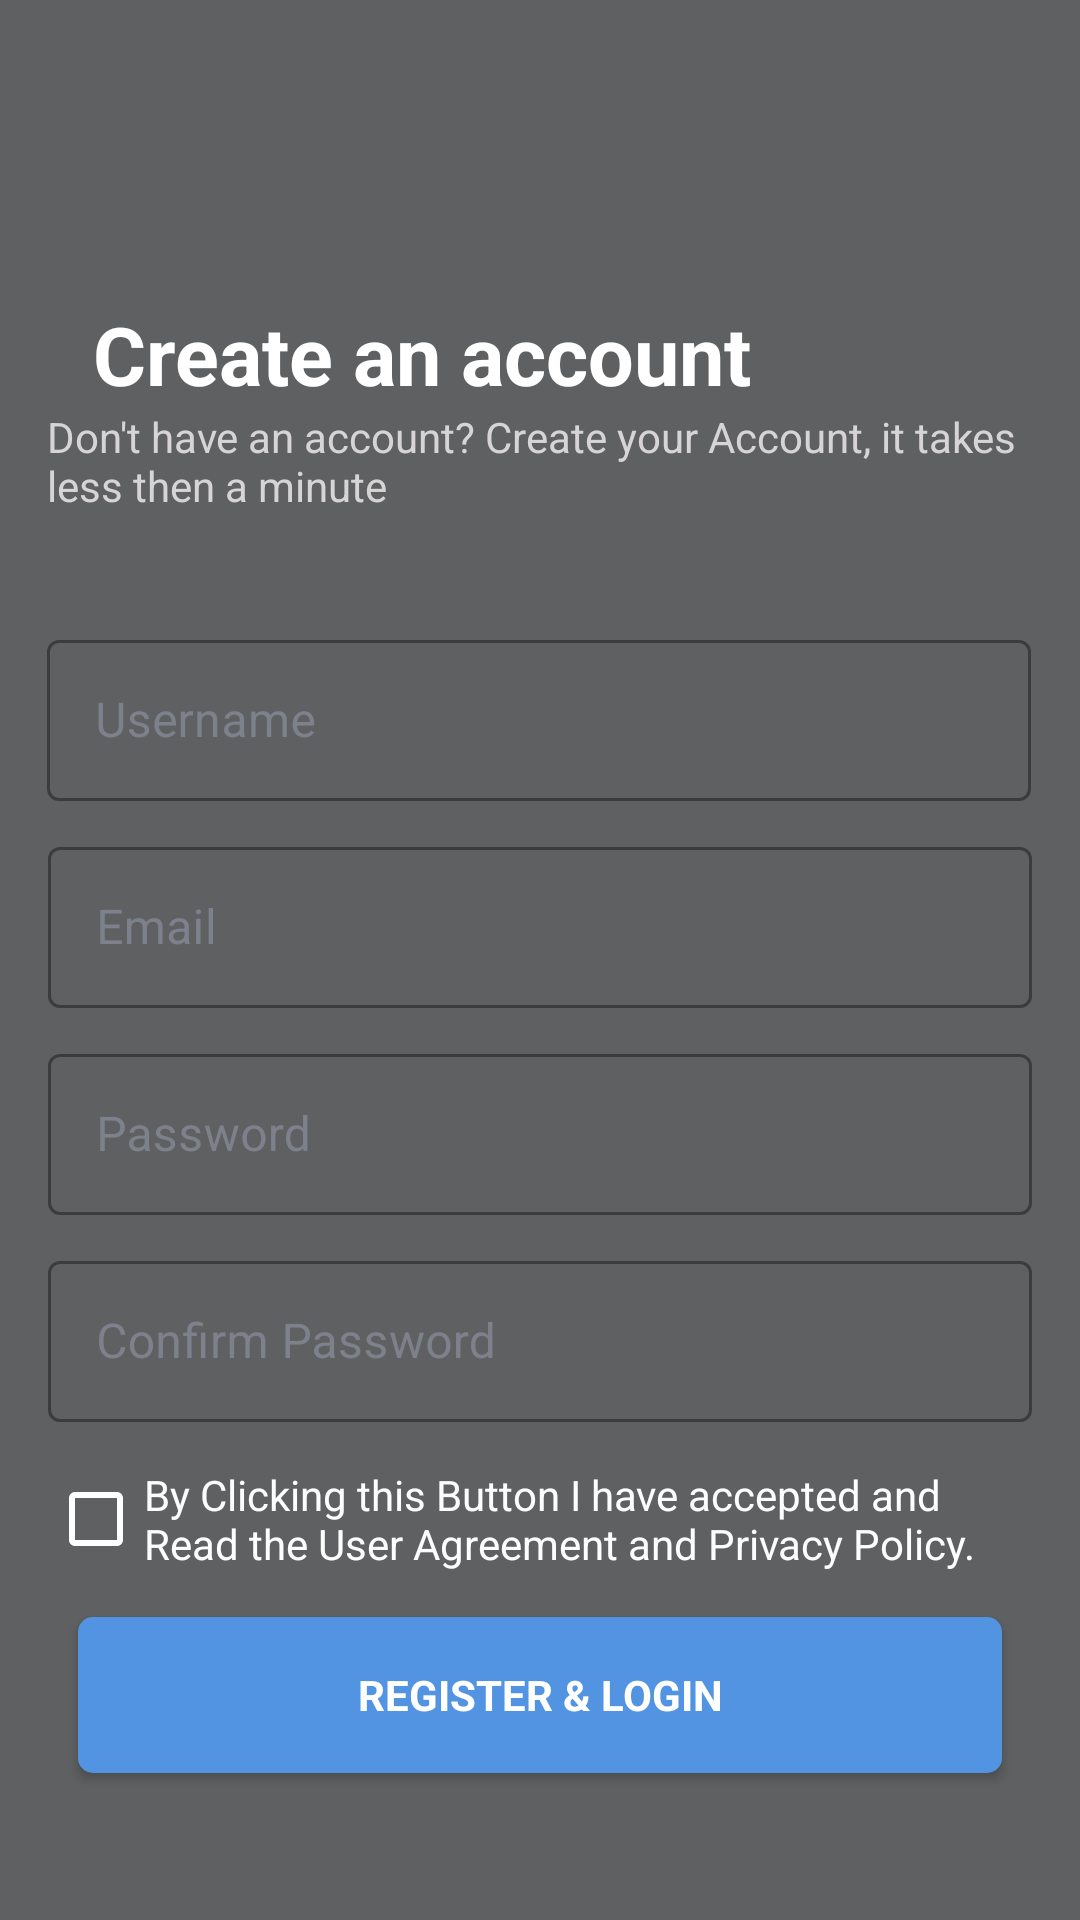

The Android layout XML behind this screen, and the referenced resources:
<!-- AndroidManifest.xml: application theme Theme.BlueOceanGoodiesCanary -->
<!-- res/layout/activity_newuser.xml -->
<?xml version="1.0" encoding="utf-8"?>
<androidx.constraintlayout.widget.ConstraintLayout xmlns:android="http://schemas.android.com/apk/res/android"
    xmlns:app="http://schemas.android.com/apk/res-auto"
    xmlns:tools="http://schemas.android.com/tools"
    android:layout_width="match_parent"
    android:layout_height="match_parent"
    tools:context=".newuser">
    <ImageView
        android:layout_width="match_parent"
        android:layout_height="match_parent"
        android:background="@drawable/mainlogo"
        app:layout_constraintBottom_toBottomOf="parent"
        app:layout_constraintEnd_toEndOf="parent"
        app:layout_constraintStart_toStartOf="parent"
        app:layout_constraintTop_toTopOf="parent"
        android:contentDescription="@string/BG" />

    <androidx.constraintlayout.widget.ConstraintLayout
        android:layout_width="match_parent"
        android:layout_height="match_parent"
        android:background="#C9353637"
        app:layout_constraintBottom_toBottomOf="parent"
        app:layout_constraintEnd_toEndOf="parent"
        app:layout_constraintTop_toTopOf="parent">

        <TextView
            android:id="@+id/textView"
            android:layout_width="wrap_content"
            android:layout_height="wrap_content"
            android:layout_marginTop="100dp"
            android:text="@string/register"
            android:textColor="#FFFFFF"
            android:textSize="27sp"
            android:textStyle="bold"
            app:layout_constraintEnd_toEndOf="parent"
            app:layout_constraintHorizontal_bias="0.221"
            app:layout_constraintStart_toStartOf="parent"
            app:layout_constraintTop_toTopOf="parent" />

        <com.google.android.material.textfield.TextInputLayout
            android:id="@+id/textInputLayout"
            style="@style/Widget.MaterialComponents.TextInputLayout.OutlinedBox"
            android:layout_width="328dp"
            android:layout_height="59dp"
            android:layout_marginTop="30dp"
            android:background="@drawable/inputlyr"
            android:hint="@string/User"
            android:textColorHint="@color/light"
            app:hintTextColor="@color/white"
            app:layout_constraintEnd_toEndOf="parent"
            app:layout_constraintHorizontal_bias="0.493"
            app:layout_constraintStart_toStartOf="parent"
            app:layout_constraintTop_toBottomOf="@+id/textView2"
            app:startIconTint="@color/light">

            <com.google.android.material.textfield.TextInputEditText
                android:id="@+id/inputnum"
                android:layout_width="match_parent"
                android:layout_height="match_parent"
                android:background="@drawable/inputlyr"
                android:textColor="@color/white"
                android:textColorHint="#FAFAFA"
                tools:ignore="TextContrastCheck,TextContrastCheck,TextContrastCheck" />
        </com.google.android.material.textfield.TextInputLayout>

        <com.google.android.material.textfield.TextInputLayout
            android:id="@+id/textInputLayout2"
            style="@style/Widget.MaterialComponents.TextInputLayout.OutlinedBox"
            android:layout_width="328dp"
            android:layout_height="59dp"
            android:layout_marginTop="10dp"
            android:background="@drawable/inputlyr"
            android:hint="@string/Email"
            android:textColorHint="@color/light"
            app:hintTextColor="@color/white"
            app:layout_constraintEnd_toEndOf="parent"
            app:layout_constraintStart_toStartOf="parent"
            app:layout_constraintTop_toBottomOf="@+id/textInputLayout"
            app:startIconTint="@color/light">

            <com.google.android.material.textfield.TextInputEditText
                android:id="@+id/inputnum2"
                android:layout_width="match_parent"
                android:layout_height="match_parent"
                android:background="@drawable/inputlyr"
                android:textColor="@color/white"
                android:textColorHint="#FAFAFA"
                tools:ignore="TextContrastCheck,TextContrastCheck,TextContrastCheck" />
        </com.google.android.material.textfield.TextInputLayout>

        <com.google.android.material.textfield.TextInputLayout
            android:id="@+id/textInputLayout3"
            style="@style/Widget.MaterialComponents.TextInputLayout.OutlinedBox"
            android:layout_width="328dp"
            android:layout_height="59dp"
            android:layout_marginTop="10dp"
            android:background="@drawable/inputlyr"
            android:hint="@string/Password"
            android:textColorHint="@color/light"
            app:hintTextColor="@color/white"
            app:layout_constraintEnd_toEndOf="parent"
            app:layout_constraintStart_toStartOf="parent"
            app:layout_constraintTop_toBottomOf="@+id/textInputLayout2"
            app:startIconTint="@color/light">

            <com.google.android.material.textfield.TextInputEditText
                android:id="@+id/inputnum3"
                android:layout_width="match_parent"
                android:layout_height="match_parent"
                android:background="@drawable/inputlyr"
                android:textColor="@color/white"
                android:textColorHint="#FAFAFA"
                tools:ignore="TextContrastCheck,TextContrastCheck,TextContrastCheck" />
        </com.google.android.material.textfield.TextInputLayout>

        <com.google.android.material.textfield.TextInputLayout
            android:id="@+id/textInputLayout4"
            style="@style/Widget.MaterialComponents.TextInputLayout.OutlinedBox"
            android:layout_width="328dp"
            android:layout_height="59dp"
            android:layout_marginTop="10dp"
            android:background="@drawable/inputlyr"
            android:hint="@string/CPass"
            android:textColorHint="@color/light"
            app:hintTextColor="@color/white"
            app:layout_constraintEnd_toEndOf="parent"
            app:layout_constraintStart_toStartOf="parent"
            app:layout_constraintTop_toBottomOf="@+id/textInputLayout3"
            app:startIconTint="@color/light">

            <com.google.android.material.textfield.TextInputEditText
                android:id="@+id/inputnum4"
                android:layout_width="match_parent"
                android:layout_height="match_parent"
                android:background="@drawable/inputlyr"
                android:textColor="@color/white"
                android:textColorHint="#FAFAFA"
                tools:ignore="TextContrastCheck,TextContrastCheck,TextContrastCheck" />
        </com.google.android.material.textfield.TextInputLayout>

        <CheckBox
            android:id="@+id/checkBox"
            android:layout_width="329dp"
            android:layout_height="51dp"
            android:buttonTint="#FFFFFF"
            android:text="@string/Concent"
            android:textAlignment="textStart"
            android:textColor="#FDFDFD"
            app:layout_constraintBottom_toTopOf="@+id/btn_register"
            app:layout_constraintEnd_toEndOf="parent"
            app:layout_constraintHorizontal_bias="0.512"
            app:layout_constraintStart_toStartOf="parent"
            app:layout_constraintTop_toBottomOf="@+id/textInputLayout4" />

        <androidx.appcompat.widget.AppCompatButton
            android:id="@+id/btn_register"
            android:layout_width="308dp"
            android:layout_height="52dp"
            android:background="@drawable/btn1"
            android:fontFamily="sans-serif"
            android:text="@string/Createacc"
            android:textColor="#FFFFFF"
            android:textStyle="bold"
            app:layout_constraintBottom_toBottomOf="parent"
            app:layout_constraintEnd_toEndOf="parent"
            app:layout_constraintStart_toStartOf="parent"
            app:layout_constraintTop_toBottomOf="@+id/textInputLayout4"
            app:layout_constraintVertical_bias="0.57" />

        <TextView
            android:id="@+id/textView2"
            android:layout_width="329dp"
            android:layout_height="42dp"
            android:text="@string/subtext"
            android:textColor="#D6D4D4"
            app:layout_constraintEnd_toEndOf="parent"
            app:layout_constraintStart_toStartOf="parent"
            app:layout_constraintTop_toBottomOf="@+id/textView" />
    </androidx.constraintlayout.widget.ConstraintLayout>
</androidx.constraintlayout.widget.ConstraintLayout>
<!-- resources referenced by this layout -->
<resources>
  <color name="light">#7c818c</color>
  <color name="white">#FFFFFFFF</color>
  <!-- drawable btn1 (drawable) -->
  <?xml version="1.0" encoding="utf-8"?>
  
  <shape xmlns:android="http://schemas.android.com/apk/res/android">
      <corners  android:radius="5dp"/>
      <solid android:color="@color/bluebtn"></solid>
  </shape>
  <string name="BG">App Logo</string>
  <string name="CPass">Confirm Password</string>
  <string name="Concent">By Clicking this Button I have accepted and Read the User Agreement and Privacy Policy.</string>
  <string name="Createacc">Register &amp; Login</string>
  <string name="Email">Email</string>
  <string name="Password">Password</string>
  <string name="User">Username</string>
  <string name="register">Create an account</string>
  <string name="subtext">Don\'t have an account? Create your Account, it takes less then a minute</string>
  <style name="Theme.BlueOceanGoodiesCanary" parent="Theme.MaterialComponents.DayNight.NoActionBar">
          
          <item name="colorPrimary">@color/purple_500</item>
          <item name="colorPrimaryVariant">@color/purple_700</item>
          <item name="colorOnPrimary">@color/white</item>
          
          <item name="colorSecondary">@color/teal_200</item>
          <item name="colorSecondaryVariant">@color/teal_700</item>
          <item name="colorOnSecondary">@color/black</item>
          
          <item name="android:statusBarColor" tools:targetApi="l">?attr/colorPrimaryVariant</item>
          
      </style>
  <color name="bluebtn">#5294e2</color>
  <color name="purple_500">#FF6200EE</color>
  <color name="purple_700">#FF3700B3</color>
  <color name="teal_200">#FF03DAC5</color>
  <color name="teal_700">#FF018786</color>
  <color name="black">#FF000000</color>
</resources>
